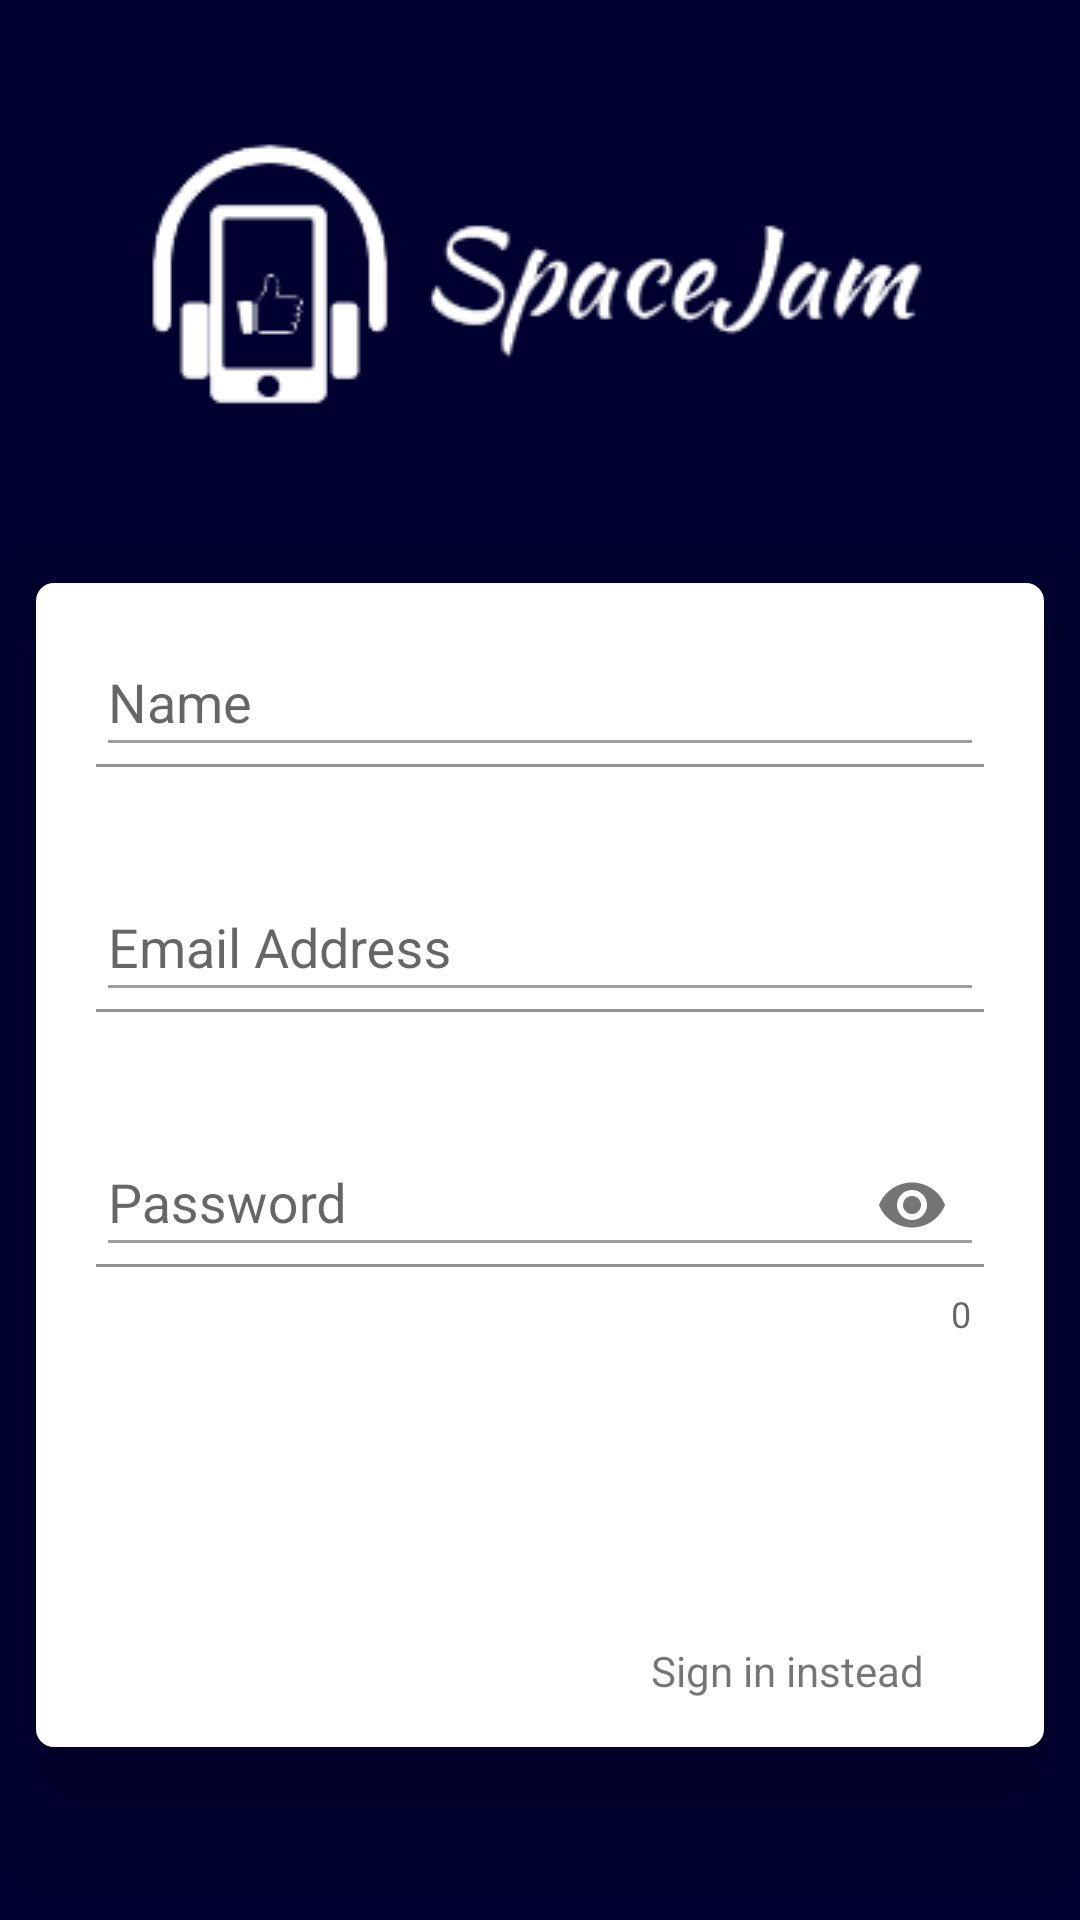

Reconstruct the res/layout file that produces this screen, plus the resources it refers to.
<!-- AndroidManifest.xml: application theme AppTheme.Splash -->
<!-- res/layout/activity_register.xml -->
<?xml version="1.0" encoding="utf-8"?>
<androidx.constraintlayout.widget.ConstraintLayout xmlns:android="http://schemas.android.com/apk/res/android"
    xmlns:app="http://schemas.android.com/apk/res-auto"
    xmlns:tools="http://schemas.android.com/tools"
    android:id="@+id/const_parent"
    android:layout_width="match_parent"
    android:layout_height="match_parent"
    android:theme="@style/AppTheme.Auth"
    tools:context=".activities.RegisterActivity"
    tools:ignore="InvalidId">

    <ImageView
        android:id="@+id/logoImage"
        android:layout_width="wrap_content"
        android:layout_height="wrap_content"
        android:contentDescription="@string/logo_png"
        android:maxWidth="200dp"
        android:maxHeight="200dp"
        android:src="@drawable/logo"
        app:layout_constraintBottom_toBottomOf="parent"
        app:layout_constraintEnd_toEndOf="parent"
        app:layout_constraintStart_toStartOf="parent"
        app:layout_constraintTop_toTopOf="parent"
        app:layout_constraintVertical_bias=".08" />

    <androidx.constraintlayout.widget.ConstraintLayout
        android:id="@+id/lowConstraint"
        android:layout_width="match_parent"
        android:layout_height="wrap_content"
        android:layout_margin="12dp"
        android:background="@drawable/rounded_corner_bg"
        android:elevation="20dp"
        android:paddingBottom="16dp"
        app:layout_constraintBottom_toBottomOf="parent"
        app:layout_constraintTop_toTopOf="parent"
        app:layout_constraintVertical_bias="0.8">

        <com.google.android.material.textfield.TextInputLayout
            android:id="@+id/fullNameTIL"
            android:layout_width="match_parent"
            android:layout_height="wrap_content"
            android:layout_margin="20dp"
            app:errorEnabled="true"
            app:hintTextAppearance="@style/MyStyle.InputLayout"
            app:layout_constraintEnd_toEndOf="parent"
            app:layout_constraintStart_toStartOf="parent"
            app:layout_constraintTop_toTopOf="parent">

            <com.google.android.material.textfield.TextInputEditText
                android:id="@+id/fullNameText"
                android:layout_width="match_parent"
                android:layout_height="wrap_content"
                android:fontFamily="sans-serif"
                android:theme="@style/MyTheme.EditText"
                android:hint="@string/username"
                android:inputType="textPersonName"
                android:textColor="@color/colorPrimary"
                android:textSize="18sp" />

        </com.google.android.material.textfield.TextInputLayout>

        <com.google.android.material.textfield.TextInputLayout
            android:id="@+id/eMailTIL"
            android:layout_width="match_parent"
            android:layout_height="wrap_content"
            android:layout_margin="20dp"
            app:hintTextAppearance="@style/MyStyle.InputLayout"
            app:errorEnabled="true"
            app:layout_constraintEnd_toEndOf="parent"
            app:layout_constraintStart_toStartOf="parent"
            app:layout_constraintTop_toBottomOf="@+id/fullNameTIL">

            <com.google.android.material.textfield.TextInputEditText
                android:id="@+id/emailText"
                android:layout_width="match_parent"
                android:layout_height="wrap_content"
                android:fontFamily="sans-serif"
                android:hint="@string/email"
                android:theme="@style/MyTheme.EditText"
                android:inputType="textEmailAddress"
                android:textColor="@color/colorPrimary"
                android:textSize="18sp" />

        </com.google.android.material.textfield.TextInputLayout>


        <com.google.android.material.textfield.TextInputLayout
            android:id="@+id/PassTIL"
            android:layout_width="match_parent"
            android:layout_height="wrap_content"
            android:layout_margin="20dp"
            app:hintTextAppearance="@style/MyStyle.InputLayout"
            app:counterEnabled="true"
            app:errorEnabled="true"
            app:layout_constraintEnd_toEndOf="parent"
            app:layout_constraintStart_toStartOf="parent"
            app:layout_constraintTop_toBottomOf="@+id/eMailTIL"
            app:passwordToggleEnabled="true">

            <com.google.android.material.textfield.TextInputEditText
                android:id="@+id/PassText"
                android:layout_width="match_parent"
                android:layout_height="wrap_content"
                android:theme="@style/MyTheme.EditText"
                android:fontFamily="sans-serif"
                android:hint="@string/password"
                android:inputType="textPassword"
                android:textColor="@color/colorPrimary"
                android:textSize="18sp" />

        </com.google.android.material.textfield.TextInputLayout>


        <com.google.android.material.button.MaterialButton
            android:id="@+id/btnRegister"
            style="@style/Widget.MaterialComponents.Button.UnelevatedButton"
            android:layout_width="match_parent"
            android:layout_height="wrap_content"
            android:layout_margin="25dp"
            android:fontFamily="sans-serif"
            android:text="@string/register"
            android:textColor="@color/colorAccent"
            android:textSize="24sp"
            android:theme="@style/AppTheme.MaterialButton"
            app:cornerRadius="120dp"
            app:layout_constraintBottom_toBottomOf="parent"
            app:layout_constraintEnd_toEndOf="parent"
            app:layout_constraintStart_toStartOf="parent"
            app:layout_constraintTop_toBottomOf="@+id/PassTIL"
            app:rippleColor="@color/colorAccent" />

        <ProgressBar
            android:id="@+id/regProgress"
            android:layout_width="wrap_content"
            android:layout_height="wrap_content"
            android:visibility="invisible"
            app:layout_constraintBottom_toBottomOf="@id/btnRegister"
            app:layout_constraintEnd_toEndOf="@id/btnRegister"
            app:layout_constraintStart_toStartOf="@id/btnRegister"
            app:layout_constraintTop_toTopOf="@+id/btnRegister" />

        <TextView
            android:id="@+id/signInTxt"
            android:layout_width="wrap_content"
            android:layout_height="wrap_content"
            android:layout_marginTop="15dp"
            android:layout_marginEnd="40dp"
            android:fontFamily="sans-serif"
            android:foreground="@drawable/accent_ripple"
            android:onClick="alreadyAction"
            android:text="@string/already"
            app:layout_constraintEnd_toEndOf="parent"
            app:layout_constraintTop_toBottomOf="@id/btnRegister" />

    </androidx.constraintlayout.widget.ConstraintLayout>


</androidx.constraintlayout.widget.ConstraintLayout>
<!-- resources referenced by this layout -->
<resources>
  <color name="colorAccent">#ffffff</color>
  <color name="colorPrimary">#000030</color>
  <!-- drawable accent_ripple (drawable) -->
  <?xml version="1.0" encoding="utf-8"?>
  <ripple xmlns:android="http://schemas.android.com/apk/res/android"
      android:color="@color/colorAccent">
      <item android:id="@android:id/mask">
          <shape android:shape="rectangle">
              <corners android:radius="4dp"/>
              <solid android:color="?android:colorAccent" />
          </shape>
      </item>
  </ripple>
  <!-- drawable logo: png bitmap (drawable, 11305 bytes) -->
  <!-- drawable rounded_corner_bg (drawable) -->
  <?xml version="1.0" encoding="utf-8"?>
  <shape android:shape="rectangle"
      xmlns:android="http://schemas.android.com/apk/res/android" >
  
      <solid android:color="@color/colorAccent"/>
      <corners android:radius="6dp"/>
  </shape>
  <string name="already">Sign in instead</string>
  <string name="email">Email Address</string>
  <string name="logo_png">Logo.png</string>
  <string name="password">Password</string>
  <string name="register">Register</string>
  <string name="username">Name</string>
  <style name="AppTheme.Auth">
          <item name="android:windowBackground">@drawable/auth_bg_screen</item>
      </style>
  <style name="AppTheme.MaterialButton" parent="Theme.MaterialComponents">
          <item name="colorAccent">@color/colorPrimary</item>
          <item name="colorPrimary">@color/colorAccent</item>
      </style>
  <style name="MyStyle.InputLayout" parent="Widget.Design.TextInputLayout">
          <item name="errorTextAppearance">@style/ErrorTextAppearance</item>
          <item name="hintTextAppearance">@style/HintTextAppearance</item>
      </style>
  <style name="MyTheme.EditText" parent="Theme.AppCompat.Light">
          <item name="colorControlNormal">@color/hint_color_inactive</item>
          <item name="colorControlActivated">@color/hint_color_active</item>
      </style>
  <style name="AppTheme.Splash">
          <item name="android:windowBackground">@drawable/splash_screen</item>
      </style>
  <!-- drawable auth_bg_screen (drawable) -->
  <?xml version="1.0" encoding="utf-8"?>
  <layer-list xmlns:android="http://schemas.android.com/apk/res/android"
      android:opacity="opaque">
  
     <item android:drawable="@color/colorPrimaryDark"/>
  
  </layer-list>
  <style name="ErrorTextAppearance" parent="TextAppearance.Design.Error">
          <item name="android:textColor">@color/error_color</item>
      </style>
  <style name="HintTextAppearance" parent="TextAppearance.Design.Hint">
          <item name="android:textColor">@color/hint_color</item>
      </style>
  <color name="hint_color_inactive">#9E9E9E</color>
  <color name="hint_color_active">#00897B</color>
  <!-- drawable splash_screen (drawable) -->
  <?xml version="1.0" encoding="utf-8"?>
  <layer-list xmlns:android="http://schemas.android.com/apk/res/android"
      android:opacity="opaque">
  
     <item android:drawable="@color/colorPrimaryDark"/>
  
      <item >
  
          <bitmap android:src="@drawable/logo"
              android:gravity="center_vertical"
              android:antialias="true"
              />
      </item>
  
  </layer-list>
  <color name="colorPrimaryDark">#000030</color>
  <color name="error_color">#C62828</color>
</resources>
